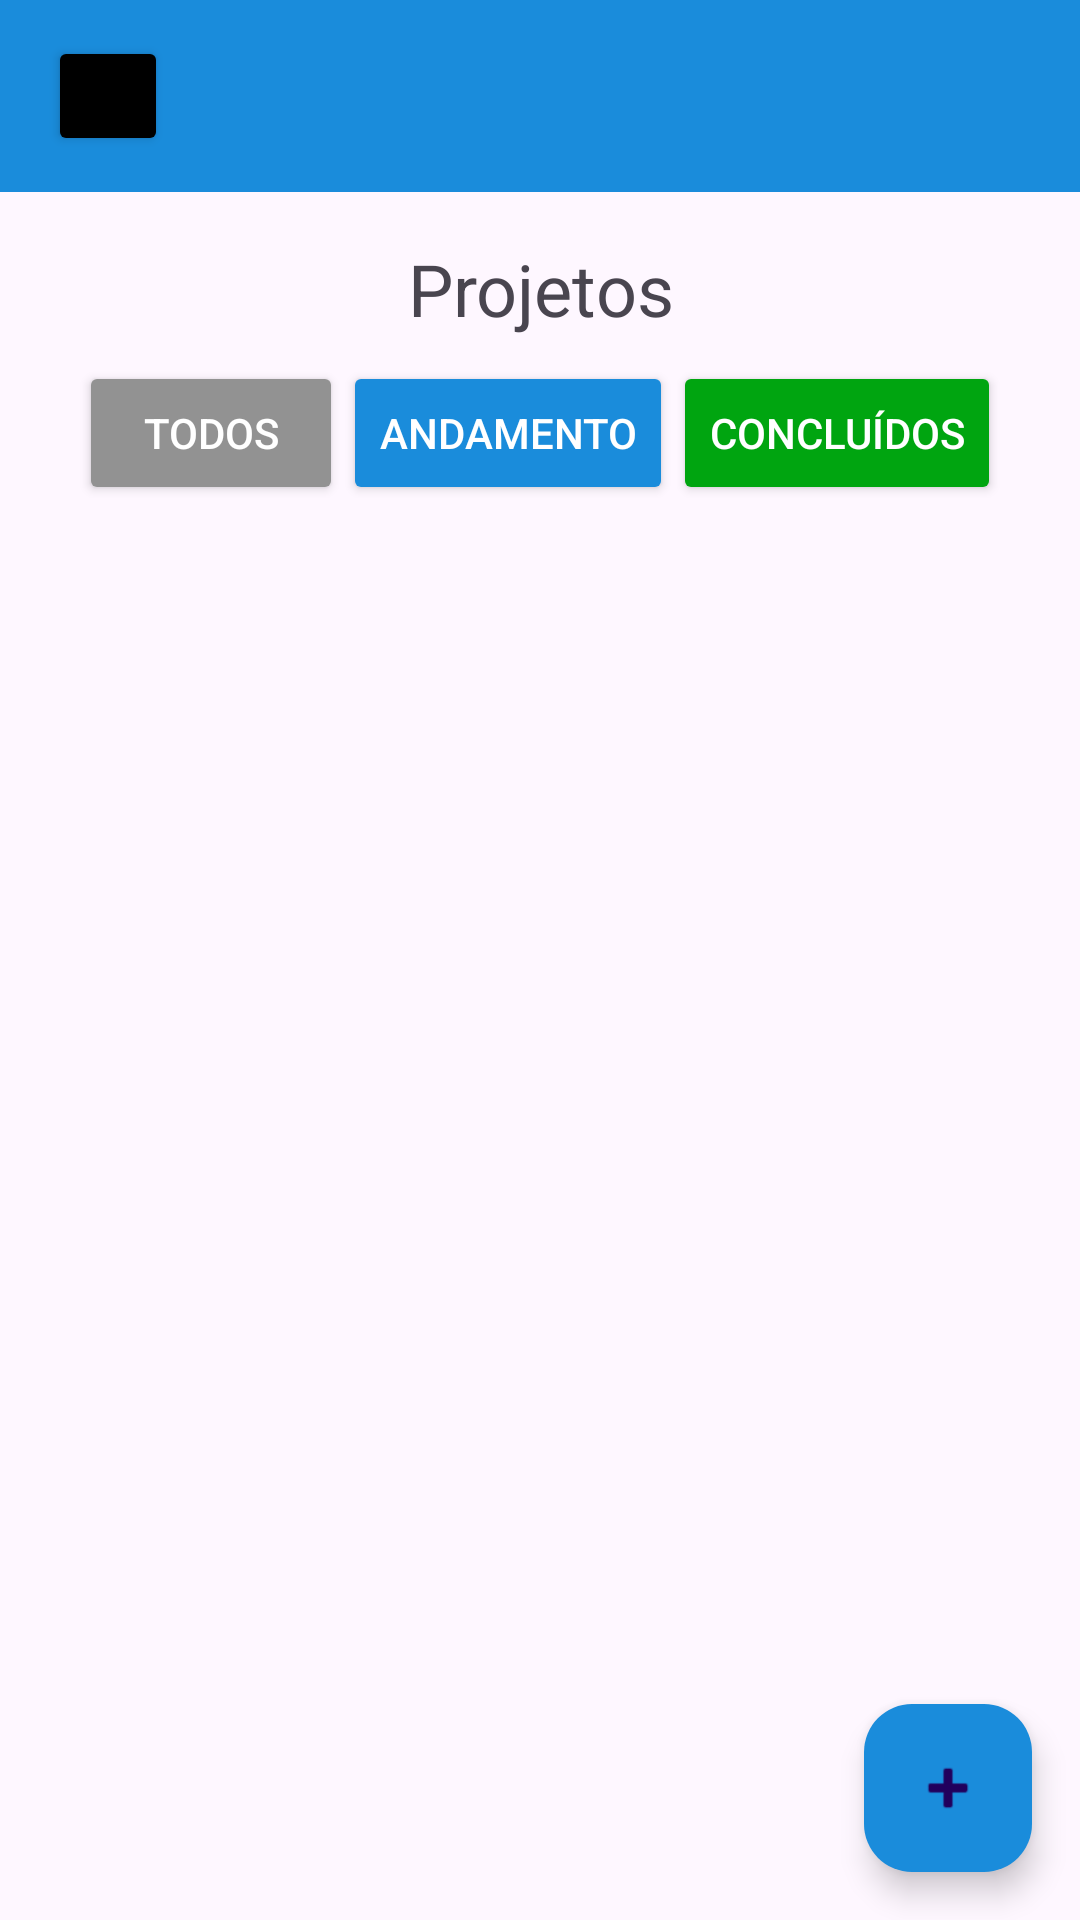

The Android layout XML behind this screen, and the referenced resources:
<!-- AndroidManifest.xml: application theme Theme.Orcatec -->
<!-- res/layout/activy_listaproj.xml -->
<?xml version="1.0" encoding="utf-8"?>
<LinearLayout xmlns:android="http://schemas.android.com/apk/res/android"
    xmlns:app="http://schemas.android.com/apk/res-auto"
    android:layout_width="match_parent"
    android:layout_height="match_parent"
    android:orientation="vertical">

    
    <androidx.appcompat.widget.Toolbar
        android:id="@+id/toolbar"
        android:layout_width="match_parent"
        android:layout_height="?attr/actionBarSize"
        android:background="@color/azul_orcatech">

        <Button
            android:id="@+id/barBt"
            android:layout_width="40dp"
            android:layout_height="40dp"
            android:backgroundTint="@color/black"
            android:layout_marginStart="4dp"/>

    </androidx.appcompat.widget.Toolbar>

    
    
    

    
    
    
    

    

    

    <TextView
        android:layout_width="match_parent"
        android:layout_height="wrap_content"
        android:text="Projetos"
        android:textSize="24sp"
        android:gravity="center"
        android:layout_marginTop="16dp"
        android:layout_marginBottom="8dp"/>

    

    <LinearLayout
        android:layout_width="match_parent"
        android:layout_height="wrap_content"
        android:orientation="horizontal"
        android:gravity="center"
        android:layout_marginBottom="8dp">

        <Button
            android:id="@+id/btTodos"
            android:layout_width="wrap_content"
            android:layout_height="wrap_content"
            android:text="TODOS"
            android:backgroundTint="#929292"
            android:textColor="@color/white"
            app:cornerRadius="4dp"/>

        <Button
            android:id="@+id/btAndamento"
            android:layout_width="wrap_content"
            android:layout_height="wrap_content"
            android:text="ANDAMENTO"
            android:backgroundTint="@color/azul_orcatech"
            android:textColor="@color/white"
            app:cornerRadius="4dp"/>

        <Button
            android:id="@+id/btConcluidos"
            android:layout_width="wrap_content"
            android:layout_height="wrap_content"
            android:text="CONCLUÍDOS"
            android:backgroundTint="#00A510"
            android:textColor="@color/white"
            app:cornerRadius="4dp"/>

    </LinearLayout>

    

    
    <FrameLayout
        android:layout_width="match_parent"
        android:layout_height="0dp"
        android:layout_weight="1">

        <androidx.recyclerview.widget.RecyclerView
            android:id="@+id/recyclerProjetos"
            android:layout_width="match_parent"
            android:layout_height="match_parent"
            android:padding="8dp"/>

        <com.google.android.material.floatingactionbutton.FloatingActionButton
            android:id="@+id/addProjeto"
            android:layout_width="wrap_content"
            android:layout_height="wrap_content"
            android:layout_gravity="bottom|end"
            android:layout_margin="16dp"
            android:backgroundTint="@color/azul_orcatech"
            app:srcCompat="@android:drawable/ic_input_add"/>

    </FrameLayout>

</LinearLayout>
<!-- resources referenced by this layout -->
<resources>
  <color name="azul_orcatech">#1A8CDB</color>
  <color name="black">#FF000000</color>
  <color name="white">#FFFFFFFF</color>
  <style name="Theme.Orcatec" parent="Base.Theme.Orcatec" />
  <style name="Base.Theme.Orcatec" parent="Theme.Material3.DayNight.NoActionBar">
          
          
      </style>
</resources>
